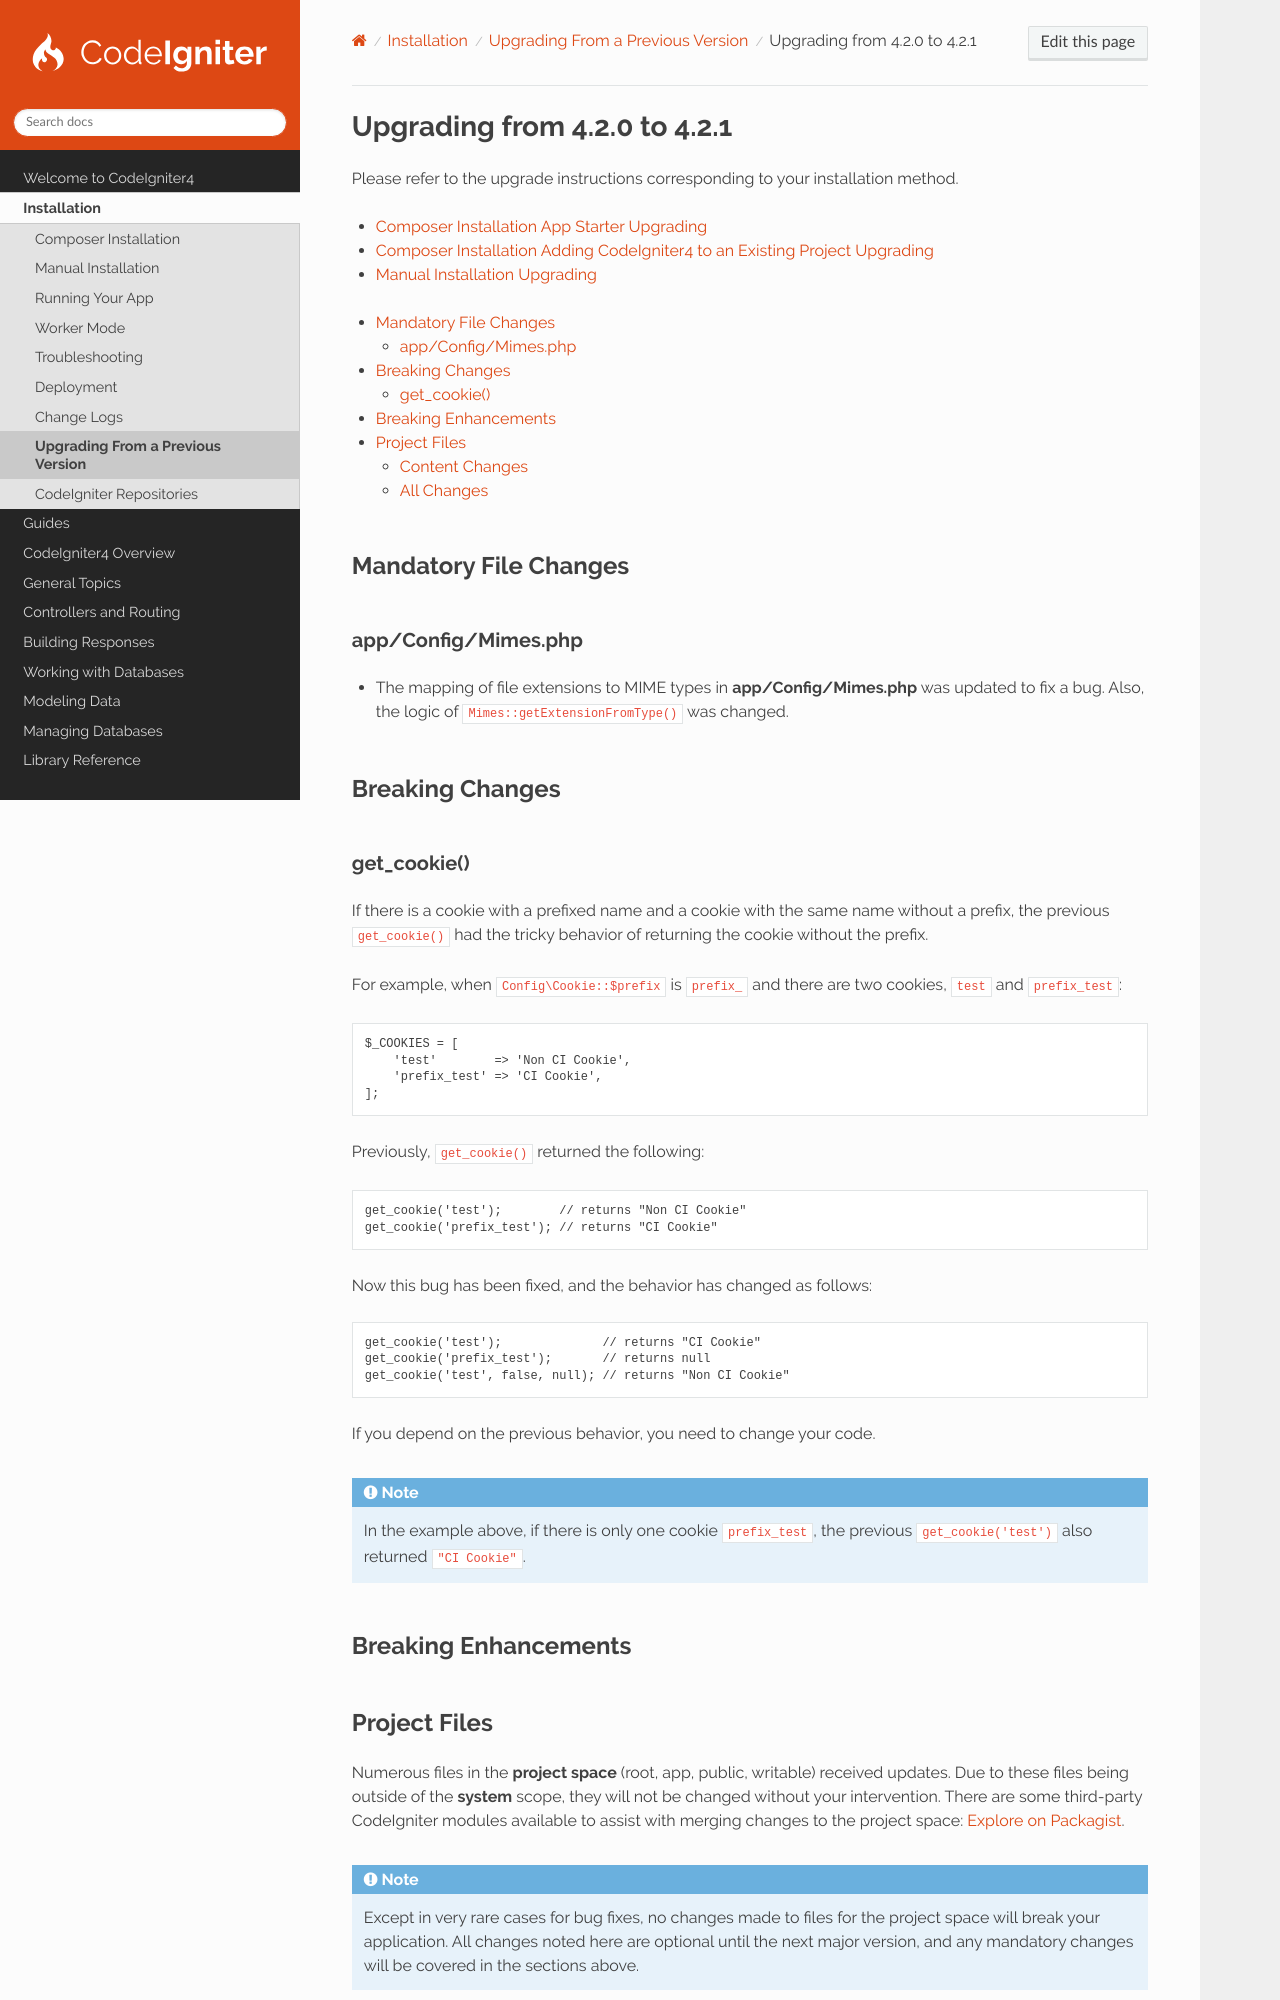

repository: codeigniter4/CodeIgniter4 · page: installation/upgrade_421.html · generator: sphinx

#############################
Upgrading from 4.2.0 to 4.2.1
#############################

Please refer to the upgrade instructions corresponding to your installation method.

- :ref:`Composer Installation App Starter Upgrading <app-starter-upgrading>`
- :ref:`Composer Installation Adding CodeIgniter4 to an Existing Project Upgrading <adding-codeigniter4-upgrading>`
- :ref:`Manual Installation Upgrading <installing-manual-upgrading>`

.. contents::
    :local:
    :depth: 2

Mandatory File Changes
**********************

app/Config/Mimes.php
====================

- The mapping of file extensions to MIME types in **app/Config/Mimes.php** was updated to fix a bug. Also, the logic of
  ``Mimes::getExtensionFromType()`` was changed.

Breaking Changes
****************

.. _upgrade-421-get_cookie:

get_cookie()
============

If there is a cookie with a prefixed name and a cookie with the same name without a prefix, the previous
``get_cookie()`` had the tricky behavior of returning the cookie without the prefix.

For example, when ``Config\Cookie::$prefix`` is ``prefix_`` and there are two cookies, ``test`` and ``prefix_test``:

.. code-block:: php

    $_COOKIES = [
        'test'        => 'Non CI Cookie',
        'prefix_test' => 'CI Cookie',
    ];

Previously, ``get_cookie()`` returned the following:

.. code-block:: php

    get_cookie('test');        // returns "Non CI Cookie"
    get_cookie('prefix_test'); // returns "CI Cookie"

Now this bug has been fixed, and the behavior has changed as follows:

.. code-block:: php

    get_cookie('test');              // returns "CI Cookie"
    get_cookie('prefix_test');       // returns null
    get_cookie('test', false, null); // returns "Non CI Cookie"

If you depend on the previous behavior, you need to change your code.

.. note:: In the example above, if there is only one cookie ``prefix_test``, the previous ``get_cookie('test')`` also
    returned ``"CI Cookie"``.

Breaking Enhancements
*********************
